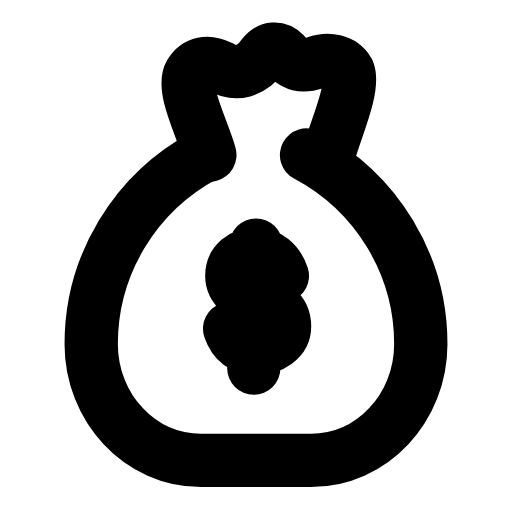
t = 0.00 s
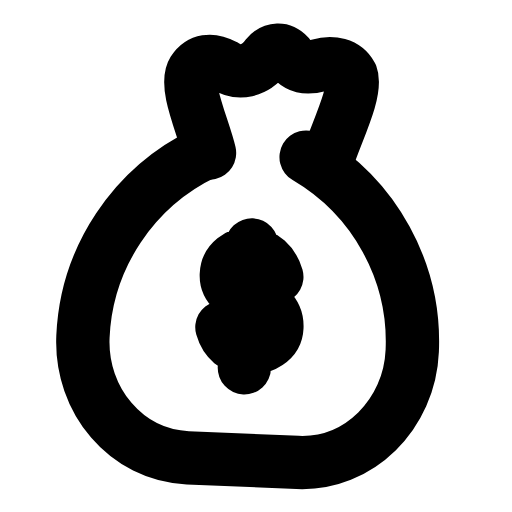
t = 0.31 s
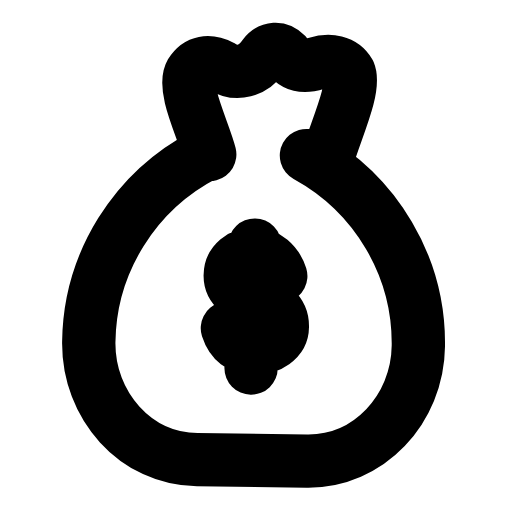
t = 0.60 s
t = 0.88 s: frame unchanged from t = 0.00 s, image omitted
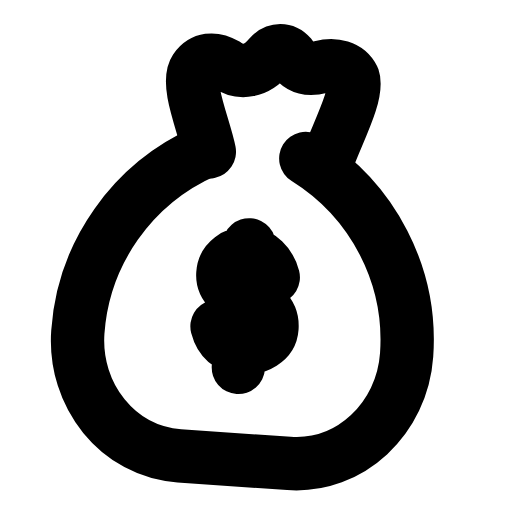
t = 1.22 s
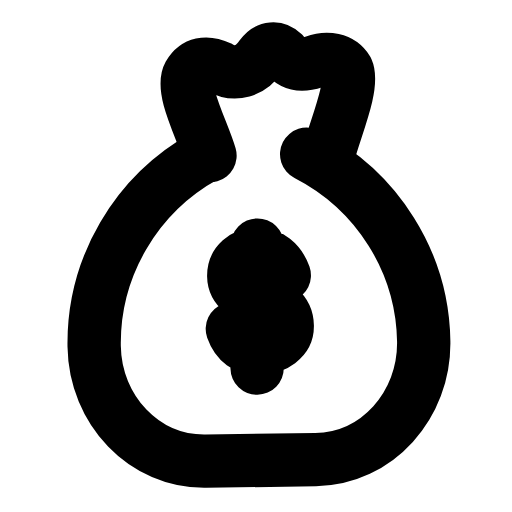
t = 1.50 s

The animated SVG that drew these frames (rendered in a browser with its animation timeline set to each time). Animation: 1 SMIL element (animateTransform=1); one cycle of 1.80 s, repeats indefinitely.

<svg xmlns="http://www.w3.org/2000/svg" width="24" height="24" viewBox="0 0 24 24" fill="none"><g transform="translate(-0.36 -0.358) scale(1.03)"><g><animateTransform attributeName="transform" type="rotate" values="0 12 7;-5 12 7;4 12 7;0 12 7;0 12 7;4 12 7;-5 12 7;0 12 7;0 12 7" keyTimes="0;0.135;0.2925;0.45;0.6;0.705;0.81;0.9;1" dur="1.8s" repeatCount="indefinite" calcMode="spline" keySplines="0.16 1 0.3 1;0.16 1 0.3 1;0.16 1 0.3 1;0.16 1 0.3 1;0.16 1 0.3 1;0.16 1 0.3 1;0.16 1 0.3 1;0.16 1 0.3 1"/><path stroke="currentColor" stroke-width="2.427" stroke-linecap="round" stroke-linejoin="round" fill="none" d="M9.9 7.4C9.6 6.3 8.6 4.4 9 3.7C9.3 3.2 9.8 3.1 10.4 3.4C11.1 3.8 11.8 3.6 12.3 2.9C12.6 2.5 13 2.5 13.3 2.8C13.7 3.3 14.1 3.4 14.7 3.2C15.3 3 15.9 3.1 16.2 3.6C16.5 4.3 15.6 6.3 15.3 7.4"></path><path stroke="currentColor" stroke-width="2.427" stroke-linecap="round" stroke-linejoin="round" fill="none" d="M9.7 7.4C6.5 9.1 4.5 12.4 4.5 16C4.5 18.9 6.7 21.3 9.5 21.3L14.5 21.3C17.3 21.3 19.5 18.9 19.5 16C19.5 12.4 17.5 9.1 14.3 7.4"></path><path stroke="currentColor" stroke-width="2.427" stroke-linecap="round" stroke-linejoin="round" fill="none" d="M13.2 12.9C13 12.3 12.5 11.9 12 11.9C11.4 11.9 10.9 12.3 10.9 12.9C10.9 13.5 11.5 13.9 12.1 14C12.7 14.1 13.3 14.5 13.3 15.2C13.3 15.8 12.7 16.2 12 16.2C11.4 16.2 11 15.9 10.8 15.3M12 11.5L12 12.2M11.9 16.4L11.9 17.1"></path></g></g></svg>
